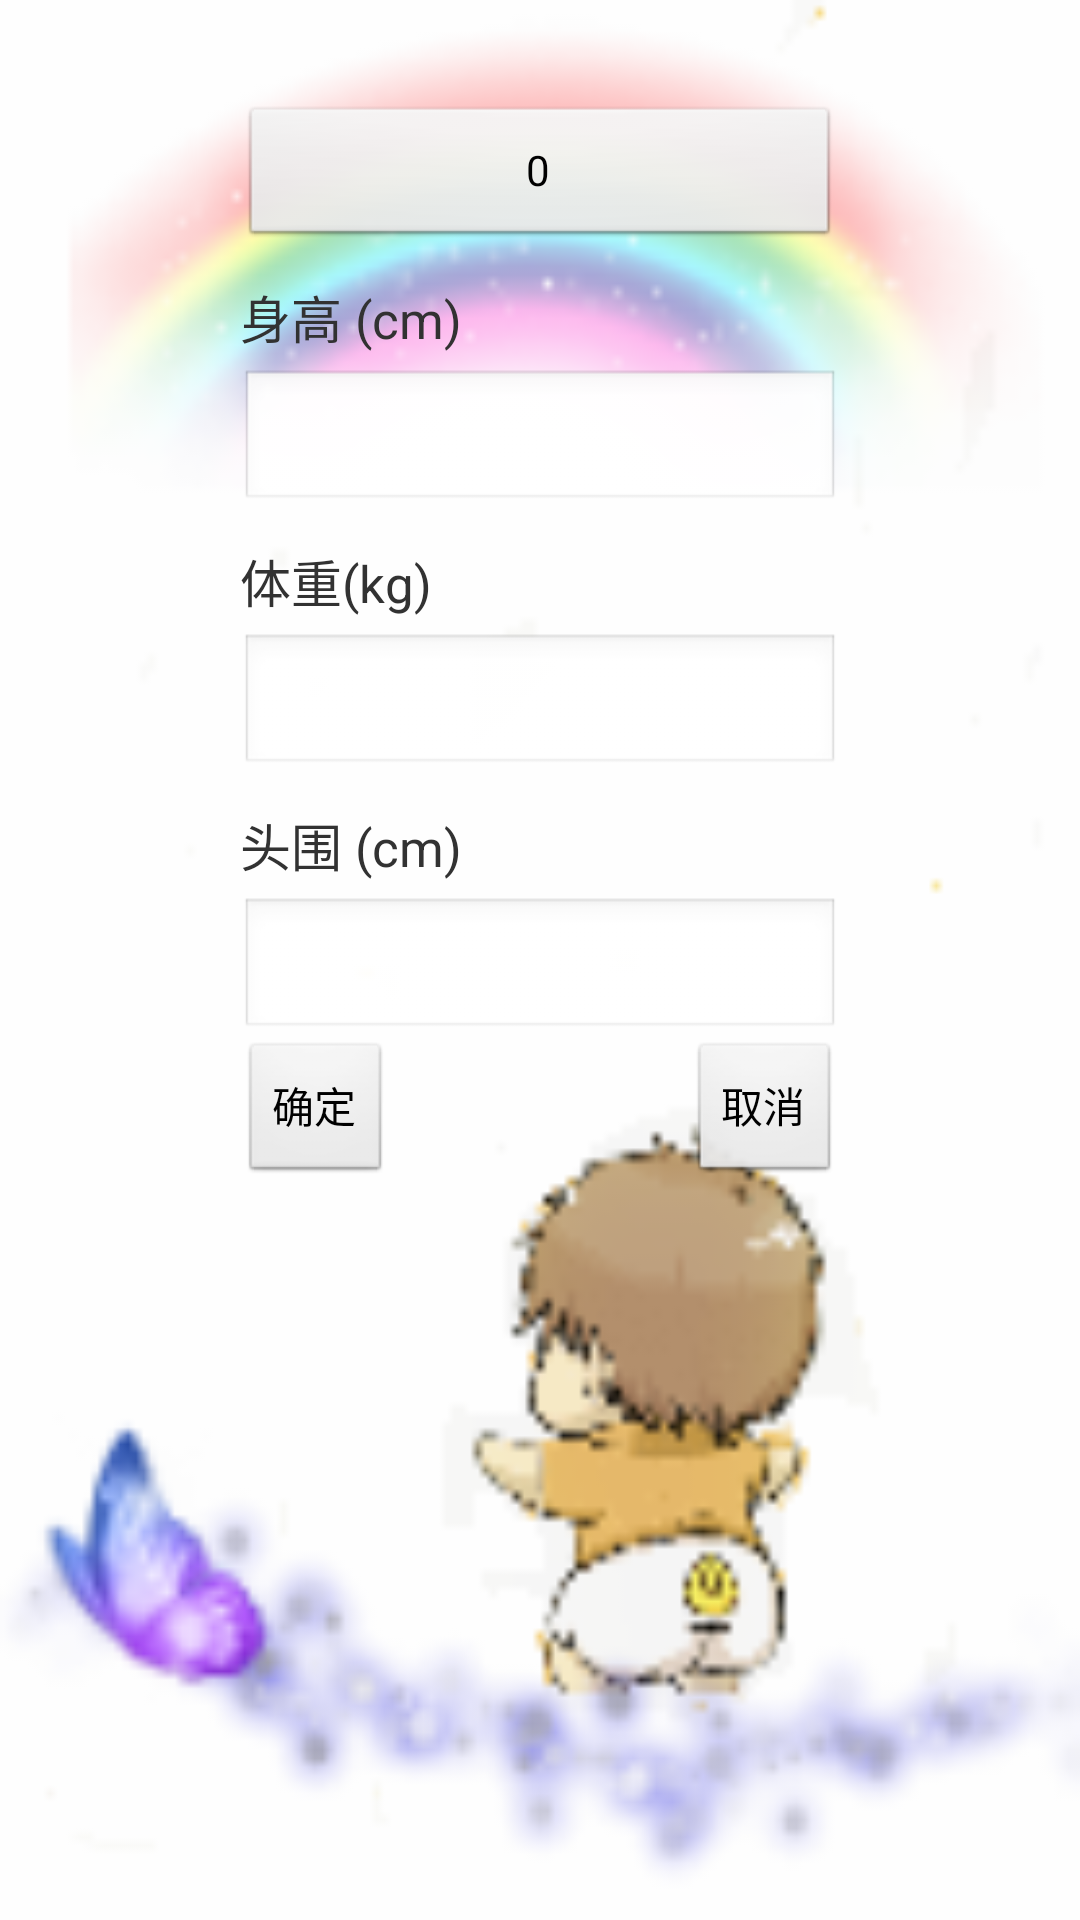

This screen was rendered from an Android layout file. Write that file and the resources it references.
<!-- AndroidManifest.xml: application theme AppTheme -->
<!-- res/layout/record.xml -->
<RelativeLayout xmlns:android="http://schemas.android.com/apk/res/android"
    xmlns:tools="http://schemas.android.com/tools"
    android:layout_width="match_parent"
    android:layout_height="match_parent"
    android:paddingBottom="@dimen/activity_vertical_margin"
    android:paddingLeft="@dimen/activity_horizontal_margin"
    android:paddingRight="@dimen/activity_horizontal_margin"
    android:paddingTop="@dimen/activity_vertical_margin"
    android:background="@drawable/bg"
    tools:context=".Record" >

    <LinearLayout
        android:id="@+id/linearLayout1"
        android:layout_width="wrap_content"
        android:layout_height="wrap_content"
        android:layout_centerHorizontal="true"
        android:orientation="vertical" >

        <Button
            android:id="@+id/age"
            android:layout_width="fill_parent"
            android:layout_height="wrap_content"
            android:layout_marginTop="35dp"
            android:text="0" />

        <TextView
            android:id="@+id/textView1"
            android:layout_width="wrap_content"
            android:layout_height="wrap_content"
            android:layout_marginTop="10dp"
            android:textSize = "17sp"
            android:layout_marginBottom="5dp"
            android:text="身高 (cm)" />

        <EditText
            android:id="@+id/shenggao"
            android:layout_width="200dp"
            android:layout_height="wrap_content"    
             />

        <TextView
            android:id="@+id/textView2"
            android:layout_width="wrap_content"
            android:layout_height="wrap_content"
            android:layout_marginTop="10dp"
            android:textSize = "17sp"
            android:layout_marginBottom="5dp"
            android:text="体重(kg)" />

        <EditText
            android:id="@+id/tizhong "
            android:layout_width="200dp"
            android:layout_height="wrap_content"
            />

        <TextView
            android:id="@+id/textView3"
            android:layout_width="wrap_content"
            android:layout_height="wrap_content"
            android:textSize = "17sp"
            android:layout_marginTop="10dp"
            android:layout_marginBottom="5dp"
            android:text="头围 (cm)" />

        <EditText
            android:id="@+id/xiongwei"
            android:layout_width="200dp"
            android:layout_height="wrap_content"
             />

        
    </LinearLayout>

    <Button
        android:id="@+id/button1"
        android:layout_width="wrap_content"
        android:layout_height="wrap_content"
        android:layout_alignLeft="@+id/linearLayout1"
        android:layout_below="@+id/linearLayout1"
        android:text="确定" />

    <Button
        android:id="@+id/button2"
        android:layout_width="wrap_content"
        android:layout_height="wrap_content"
        android:layout_alignBaseline="@+id/button1"
        android:layout_alignBottom="@+id/button1"
        android:layout_alignRight="@+id/linearLayout1"
        android:text="取消" />

</RelativeLayout>
<!-- resources referenced by this layout -->
<resources>
  <!-- drawable bg: png bitmap (drawable-hdpi, 21099 bytes) -->
  <style name="AppTheme" parent="AppBaseTheme">
          
      </style>
  <style name="AppBaseTheme" parent="android:Theme.Light">
          
      </style>
</resources>
